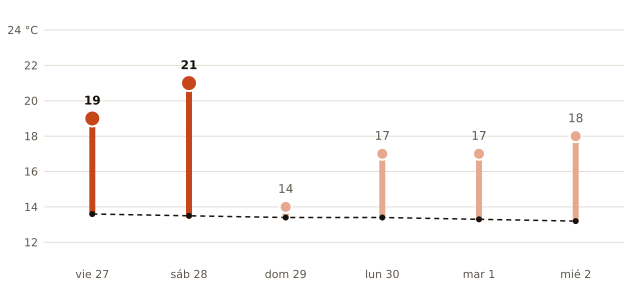

Data behind this chart, as committed beside it:
fecha, máxima_prevista_C, máxima_normal_1991_2020_C
2026-11-27, 19, 13.6
2026-11-28, 21, 13.5
2026-11-29, 14, 13.4
2026-11-30, 17, 13.4
2026-12-01, 17, 13.3
2026-12-02, 18, 13.2
